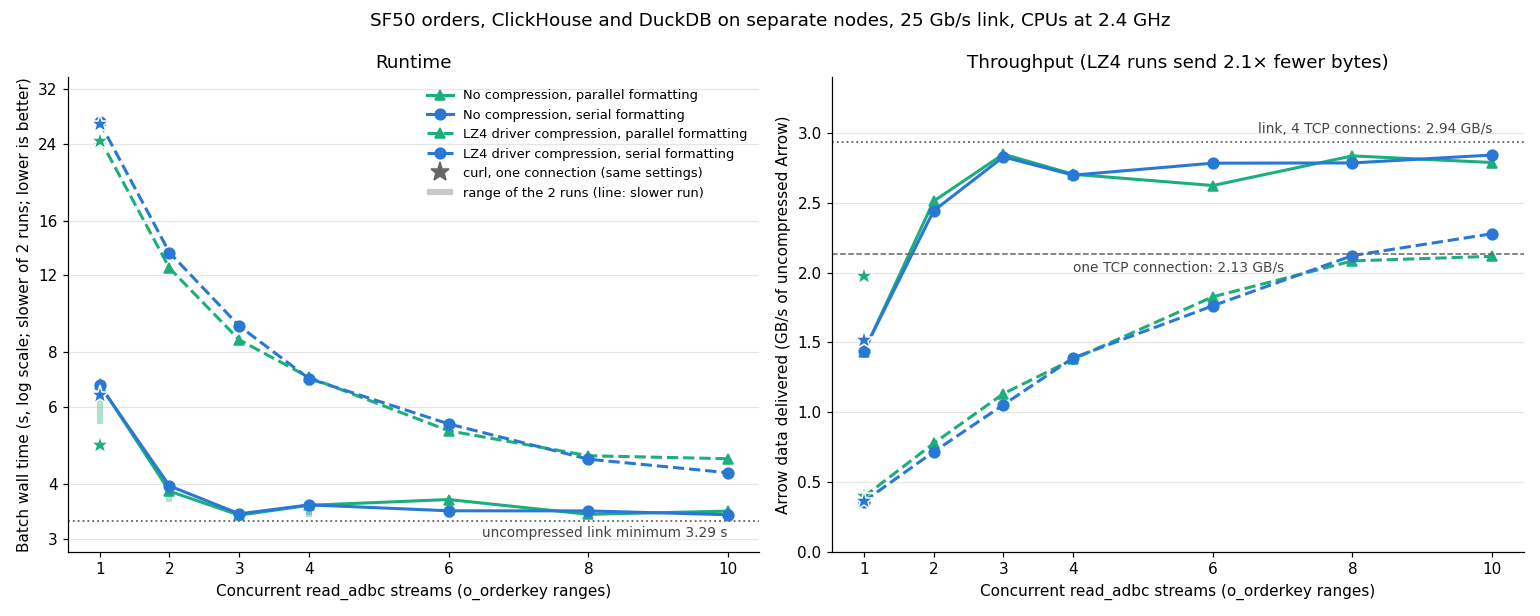

The data file committed next to this chart (first rows):
streams	nocompress_par1_s	nocompress_par1_ch_cpus	nocompress_par0_s	nocompress_par0_ch_cpus	lz4_par1_s	lz4_par1_ch_cpus	lz4_par0_s	lz4_par0_ch_cpus
1	6.763	3.7	6.724	3.8	24.62	1.9	26.87	1.7
2	3.851	8.5	3.960	7.3	12.46	3.7	13.52	3.5
3	3.395	10.4	3.418	10.1	8.539	5.6	9.186	5.1
4	3.575	10.1	3.584	9.7	7.010	7.5	6.962	6.9
6	3.685	10.1	3.473	10.5	5.293	12.0	5.487	10.9
8	3.409	11.5	3.471	10.9	4.640	15.3	4.557	14.8
10	3.467	11.6	3.402	11.1	4.569	16.4	4.244	16.8
